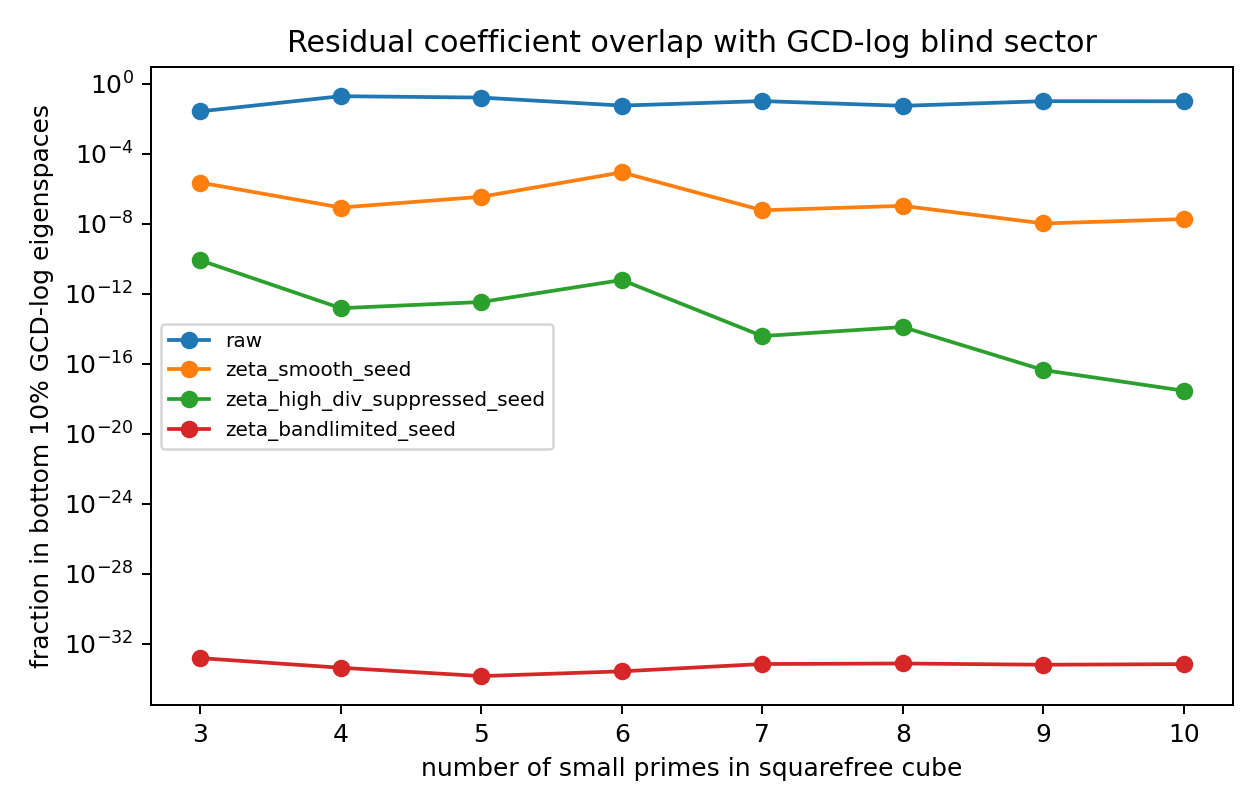

Values plotted in this chart, from the file beside it:
k, dim, scenario, blind_fraction_bottom10, allminus_fraction, min_eig_over_logq, median_eig_over_logq
3, 8, raw, 0.02655, 0.02655, 0.07165, 0.5417
3, 8, zeta_smooth_seed, 2.2631323889460216e-06, 2.2631323889460216e-06, 0.07165, 0.5417
3, 8, zeta_high_div_suppressed_seed, 8.224994504662597e-11, 8.224994504662597e-11, 0.07165, 0.5417
3, 8, zeta_bandlimited_seed, 1.5407439555097887e-33, 1.5407439555097887e-33, 0.07165, 0.5417
4, 16, raw, 0.1953, 0.1953, 0.04497, 0.4923
4, 16, zeta_smooth_seed, 8.523155709508661e-08, 8.523155709508661e-08, 0.04497, 0.4923
4, 16, zeta_high_div_suppressed_seed, 1.5125187525383884e-13, 1.5125187525383884e-13, 0.04497, 0.4923
4, 16, zeta_bandlimited_seed, 4.333342374871281e-34, 4.333342374871281e-34, 0.04497, 0.4923
5, 32, raw, 0.1629, 0.005762, 0.03163, 0.4654
5, 32, zeta_smooth_seed, 3.4984955460942247e-07, 7.009930742482338e-08, 0.03163, 0.4654
5, 32, zeta_high_div_suppressed_seed, 3.4094265621718897e-13, 4.2651171508605727e-16, 0.03163, 0.4654
5, 32, zeta_bandlimited_seed, 1.444447458290427e-34, 9.62964972193618e-35, 0.03163, 0.4654
6, 64, raw, 0.0568, 0.009442, 0.02299, 0.4484
6, 64, zeta_smooth_seed, 8.698745926114298e-06, 4.082164756175336e-11, 0.02299, 0.4484
6, 64, zeta_high_div_suppressed_seed, 6.166140454153744e-12, 8.474738703839913e-19, 0.02299, 0.4484
6, 64, zeta_bandlimited_seed, 2.708338984294551e-34, 7.523163845262642e-37, 0.02299, 0.4484
7, 128, raw, 0.1029, 0.00273, 0.01749, 0.4348
7, 128, zeta_smooth_seed, 5.917512531519592e-08, 5.7095410141508426e-12, 0.01749, 0.4348
7, 128, zeta_high_div_suppressed_seed, 3.852912655665068e-15, 4.554316800815472e-21, 0.01749, 0.4348
7, 128, zeta_bandlimited_seed, 7.086820342237407e-34, 9.403954806578301e-36, 0.01749, 0.4348
8, 256, raw, 0.05505, 0.002347, 0.01353, 0.4232
8, 256, zeta_smooth_seed, 1.0640823315502882e-07, 1.5092913387725232e-13, 0.01353, 0.4232
8, 256, zeta_high_div_suppressed_seed, 1.2696837446333487e-14, 1.334214672414986e-24, 0.01353, 0.4232
8, 256, zeta_bandlimited_seed, 7.596514692753951e-34, 7.52316384526264e-37, 0.01353, 0.4232
9, 512, raw, 0.1013, 0.005099, 0.01074, 0.4139
9, 512, zeta_smooth_seed, 1.0483165270953162e-08, 3.2669728360834034e-14, 0.01074, 0.4139
9, 512, zeta_high_div_suppressed_seed, 4.424501022198088e-17, 2.387456512107653e-26, 0.01074, 0.4139
9, 512, zeta_bandlimited_seed, 6.4424584201547865e-34, 4.444838014046775e-38, 0.01074, 0.4139
10, 1024, raw, 0.1001, 0.001043, 0.00877, 0.4066
10, 1024, zeta_smooth_seed, 1.8543572043878672e-08, 5.793790991017292e-16, 0.00877, 0.4066
10, 1024, zeta_high_div_suppressed_seed, 2.9119973299850883e-18, 4.891937290382031e-34, 0.00877, 0.4066
10, 1024, zeta_bandlimited_seed, 6.976059387031177e-34, 1.0579449157400588e-37, 0.00877, 0.4066
